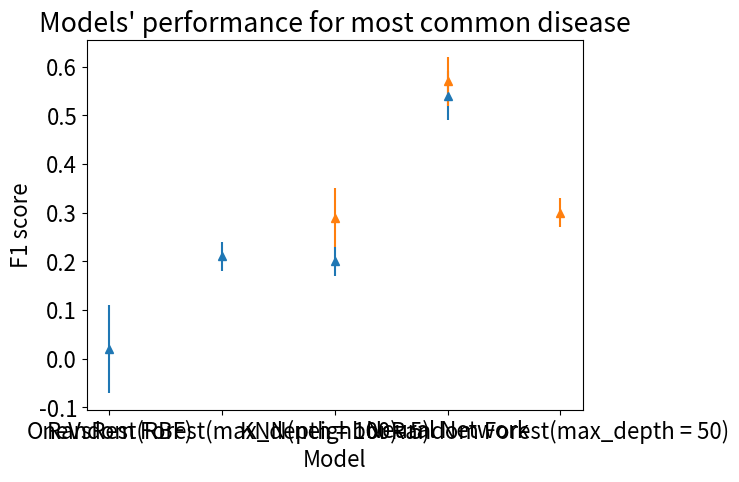

Write Python code to recreate this figure.
import matplotlib.pyplot as plt


model = ['OneVsRest(RBF)', 'Random Forest(max_depth = 100)', 'KNN(neighbor = 5)', 'Neural Network']
performance = [0.02, 0.21, 0.20, 0.54]
error = [0.09, 0.03, 0.03, 0.05]


model_most_common = ['Random Forest(max_depth = 50)', 'KNN(neighbor = 5)', 'Neural Network']
performance_most_common = [0.30, 0.29, 0.57]
error_most_common = [0.03, 0.06, 0.05]

plt.rcParams.update({'font.size': 16})
plt.xlabel('Model')
plt.ylabel('F1 score')
plt.errorbar(model, performance, error, linestyle='None', marker='^')
plt.title('Models\' performance')
plt.plot()
plt.show()



plt.xlabel('Model')
plt.ylabel('F1 score')
plt.errorbar(model_most_common, performance_most_common, error_most_common, linestyle='None', marker='^')
plt.title('Models\' performance for most common disease')
plt.plot()
plt.show()